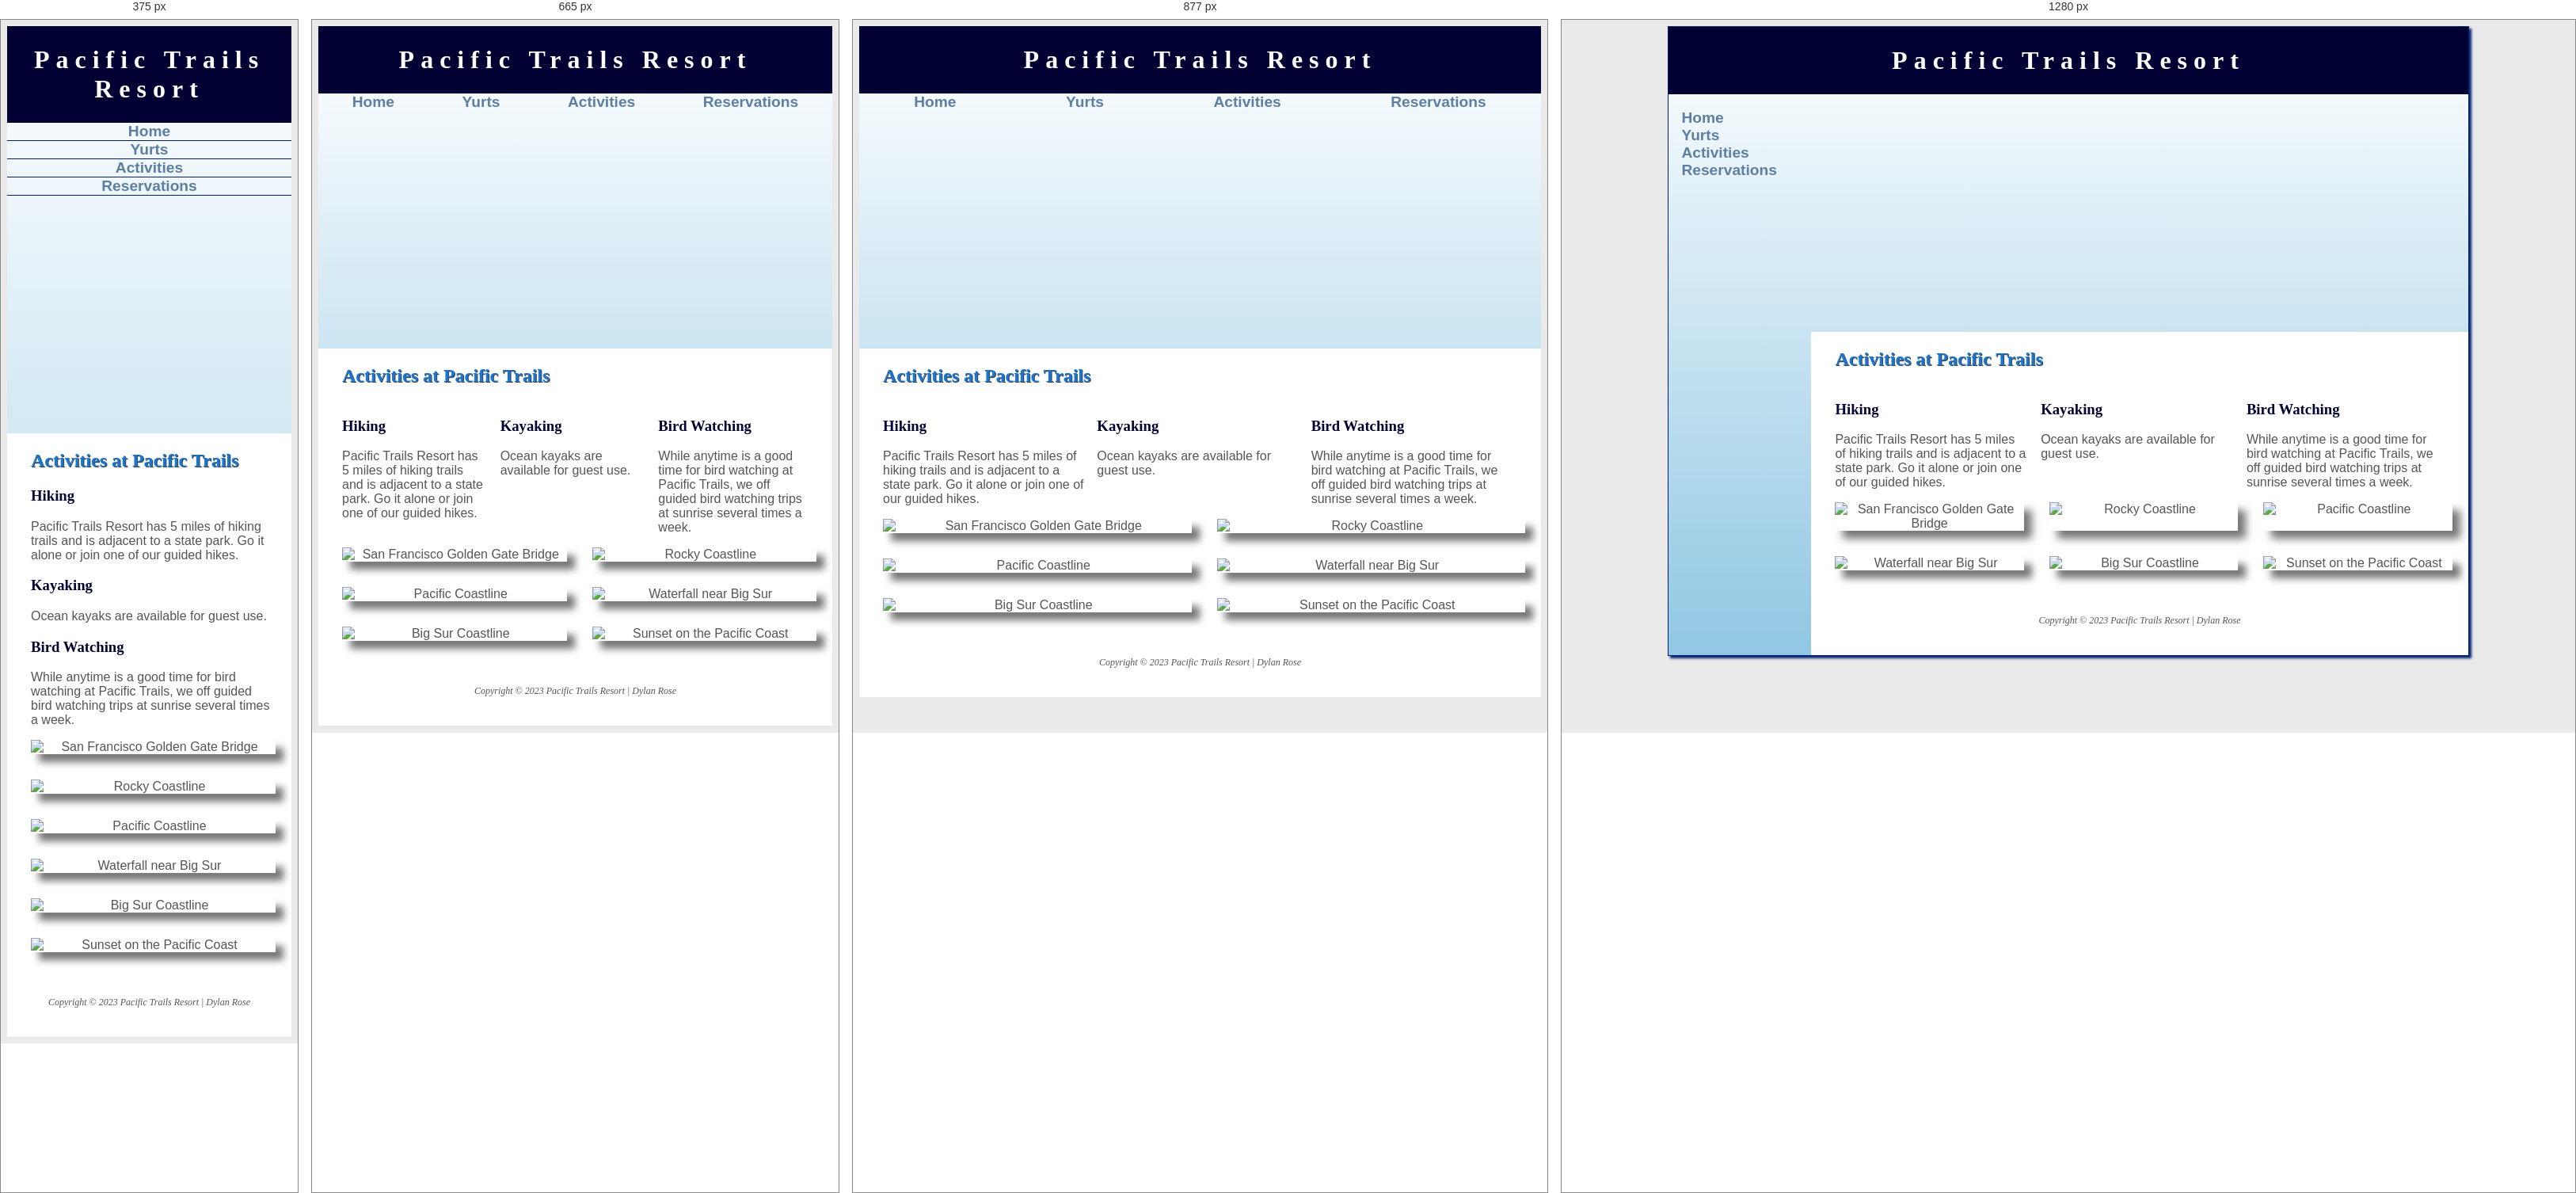
Rendered at 375 px, 665 px, 877 px and 1280 px, left to right.

<!-- file: activities.html -->
<!DOCTYPE html>
<html lang="en">
  <head>
    <link rel="icon" href="images/favicon.ico" type="image/png" />
    <meta charset="UTF-8" />
    <meta http-equiv="X-UA-Compatible" content="IE=edge" />
    <meta name="viewport" content="width=device-width, initial-scale=1.0" />
    <title>Pacific Trails Resort :: Activities</title>
    <link rel="stylesheet" href="pacific.css" />
  </head>
  <body>
    <div id="wrapper">
      <header>
        <h1><a href="index.html">Pacific Trails Resort</a></h1>
      </header>

      <!-- nav>ul*4>a -->
      <nav>
        <ul>
          <li><a href="index.html">Home</a></li>
          <li><a href="yurts.html">Yurts</a></li>
          <li><a href="activities.html">Activities</a></li>
          <li><a href="reservations.html">Reservations</a></li>
        </ul>
      </nav>

      <div id="trailhero" class="hero"></div>
      <main>
        <h2>Activities at Pacific Trails</h2>
        <div class="flow">
          <!-- h3{}+p{} -->
          <section>
            <h3>Hiking</h3>
            <p>
              Pacific Trails Resort has 5 miles of hiking trails and is adjacent
              to a state park. Go it alone or join one of our guided hikes.
            </p>
          </section>
          <section>
            <h3>Kayaking</h3>
            <p>Ocean kayaks are available for guest use.</p>
          </section>
          <section>
            <h3>Bird Watching</h3>
            <p>
              While anytime is a good time for bird watching at Pacific Trails,
              we off guided bird watching trips at sunrise several times a week.
            </p>
          </section>
        </div>
        <div id="gallery">
          <img
            src="gallery/photo1.jpg"
            alt="San Francisco Golden Gate Bridge"
          />
          <img src="gallery/photo2.jpg" alt="Rocky Coastline" />
          <img src="gallery/photo3.jpg" alt="Pacific Coastline" />
          <img src="gallery/photo4.jpg" alt="Waterfall near Big Sur" />
          <img src="gallery/photo5.jpg" alt="Big Sur Coastline" />
          <img src="gallery/photo6.jpg" alt="Sunset on the Pacific Coast" />
        </div>
      </main>

      <!-- footer>p*2 -->
      <footer>
        <p>Copyright &copy; 2023 Pacific Trails Resort | Dylan Rose</p>
      </footer>
    </div>
    <!-- This closes my wrapper div-->
  </body>
</html>


/* @media block from pacific.css */
@media (max-width: 600px) {
  header {
    background-image: none;
  }
  #homehero,
  #yurthero,
  #trailhero {
    background-size: cover;
  }
  /* Table styles for smartphone devices */
  #special table {
    display: block; /* tb */
    border-bottom: none; /* bd:n */
  }
  #special td,
  #special th {
    display: block; /* db */
  }
  /* Hide the table header elements */
  #special thead {
    display: none; /* dn */
  }
  td.package::before {
    content: "Package:";
  }
  td.description::before {
    content: "Description:";
  }
  td.nights::before {
    content: "Nights:";
  }
  td.cost::before {
    content: "Cost:";
  }
  td.package,
  td.description,
  td.nights,
  td.cost {
    padding-left: 35%; /* pl35% */
    position: relative; /* pos:r */
    text-align: left; /* ta:l */
    font-size: 4vw; /* Relative length unites specify a length relative to another length property. Relative length units scale better between rendering medium. vw = relative to 1% of the height of the viewport. Viewport =  the browser window size. If the viewport is 50cm wide, 1vw = 0.5cm. */
  }
  td::before {
    position: absolute; /* pos:a */
    top: 10px; /* t6 */
    left: 0.5em; /* l.5em */
    font-weight: bold; /* fwb */
    color: #1976d2; /* c#1976d2 */
  }
  td:last-of-type {
    border-bottom: 2px solid #1b69b2; /* bb2-solid#1b69b2 */
  }
}

/* @media block from pacific.css */
@media (min-width: 600px) {
  nav ul {
    display: flex; /* df */
    flex-direction: row; /* fdr */
    flex-wrap: nowrap;
    justify-content: space-around; /* jc */
  }
  nav li {
    border-bottom: none; /* bbn */
  }
  .flow {
    display: flex; /* df */
    flex-direction: row; /* fdr */
  }
  section {
    flex: 1; /* flex1 */
    margin-right: 1em;
  }
  form {
    display: grid;
    grid-template-columns: 6em 1fr;
    gap: 1em;
    max-width: 30em;
    width: 60%;
  }
  input[type="submit"] {
    grid-column: 2 / 3;
    width: 9em;
  }
  #gallery {
    grid-template-columns: repeat(2, 1fr);
  }
}

/* @media block from pacific.css */
@media (max-width: 730px) {
  video {
    display: block;
    float: none;
    clear: both;
    max-width: 100%;
    margin: 0 auto;
  }
}

/* @media block from pacific.css */
@media (min-width: 1024px) {
  #wrapper {
    margin: auto; /* m:a */
    width: 80%;
    border: 1px solid #002171; /* bd1-solid-#002171 */
    box-shadow: 3px 3px 3px #002171;
  }
  nav {
    text-align: left; /* ta:l */
    padding-left: 1em; /* pl1em */
  }
  @supports (display: grid) {
    nav ul {
      flex-direction: column;
      padding-top: 1em;
    }
    .hero {
      grid-area: hero;
    }
    header {
      grid-area: header;
    }
    nav {
      grid-area: nav;
    }
    main {
      grid-area: main;
    }
    #gallery {
      grid-area: gallery;
    }
    footer {
      grid-area: footer;
    }
    #wrapper {
      display: grid;
      grid-template:
        "header header"
        "nav hero"
        "nav main"
        "nav footer"
        / 180px 1fr;
    }
    #gallery {
      grid-template-columns: repeat(3, 1fr);
    }
  }
}